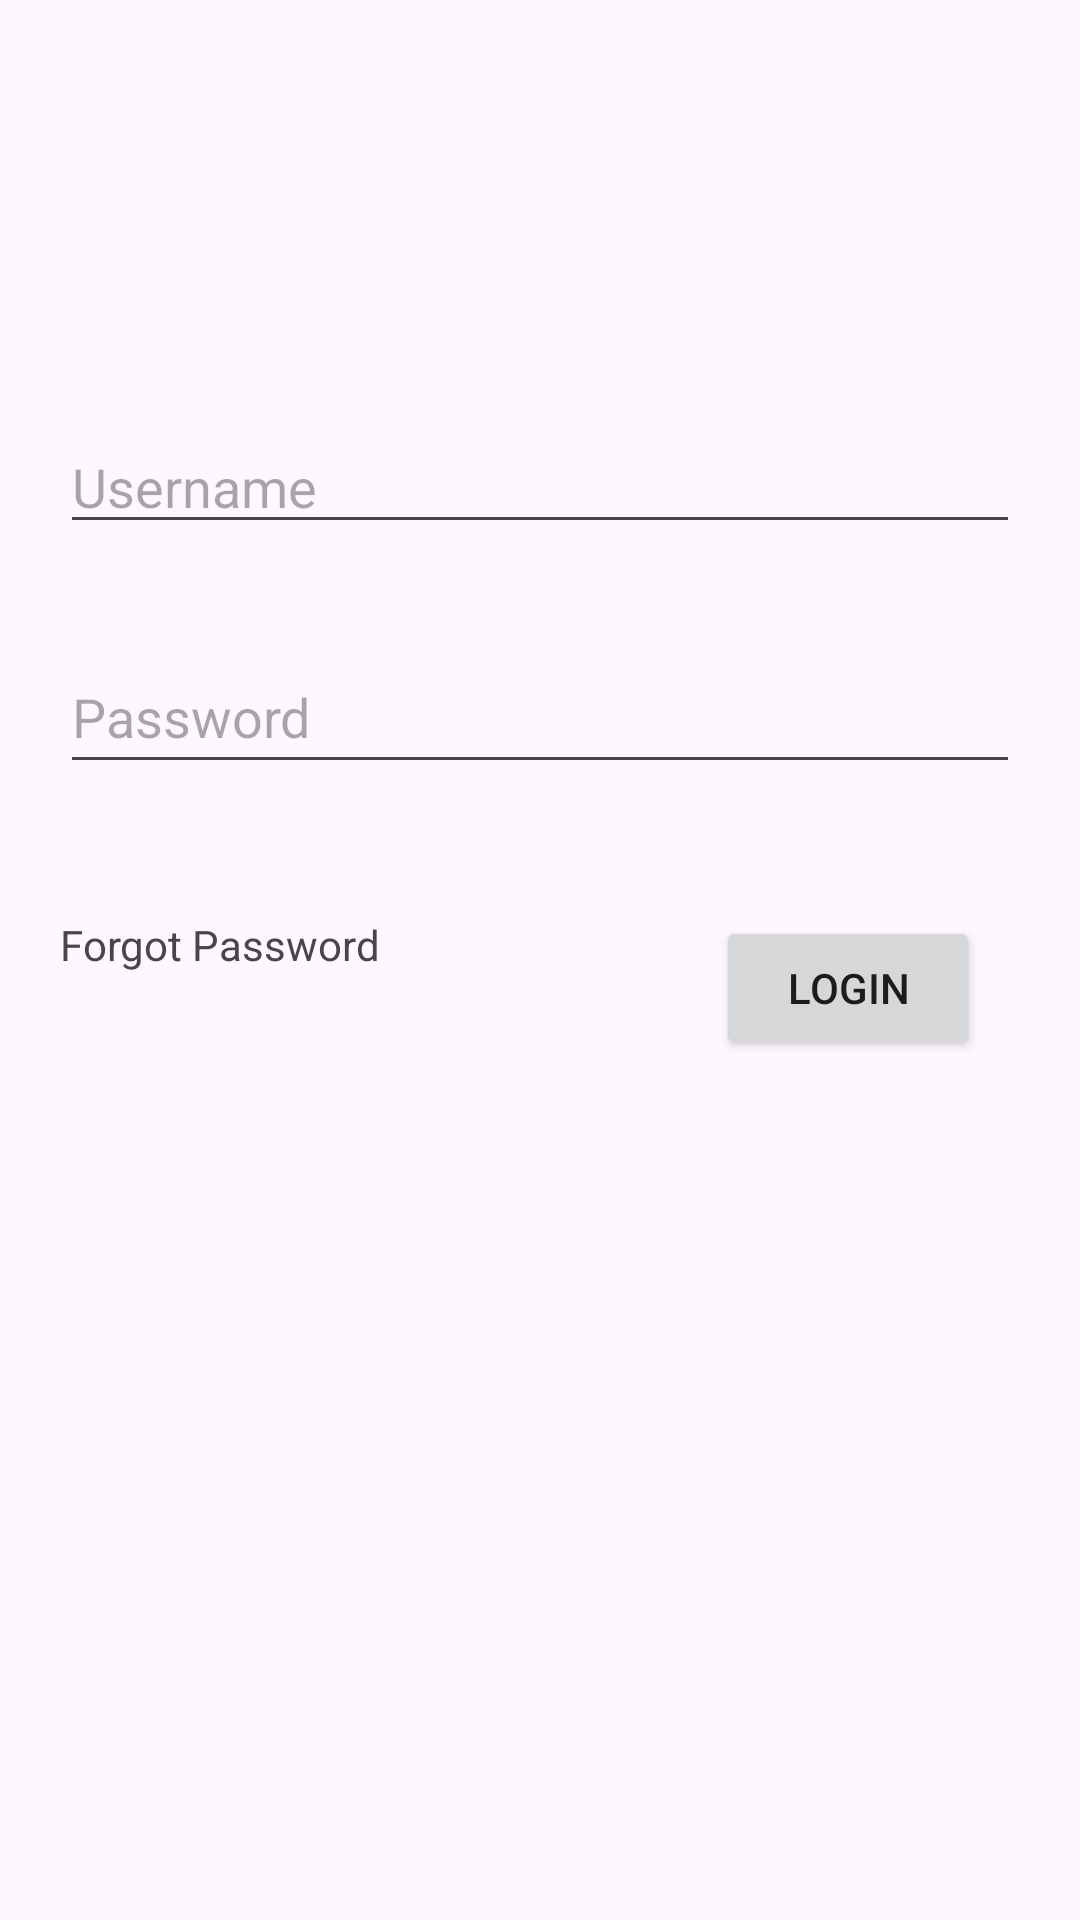

Here is an Android app screen rendered from its layout file. Give the layout XML and the strings, colors and styles it references.
<!-- AndroidManifest.xml: application theme Theme.G1App -->
<!-- res/layout/activity_main.xml -->
<?xml version="1.0" encoding="utf-8"?>
<androidx.constraintlayout.widget.ConstraintLayout xmlns:android="http://schemas.android.com/apk/res/android"
    xmlns:app="http://schemas.android.com/apk/res-auto"
    xmlns:tools="http://schemas.android.com/tools"
    android:id="@+id/main"
    android:layout_width="match_parent"
    android:layout_height="match_parent"
    android:orientation="vertical"
    android:padding="20dp"
    tools:context=".activities.MainActivity">

    <EditText
        android:id="@+id/et_username"
        android:layout_width="match_parent"
        android:layout_height="wrap_content"
        android:layout_marginTop="44dp"
        android:ems="10"
        android:hint="@string/username"
        android:inputType="text"
        app:layout_constraintEnd_toEndOf="parent"
        app:layout_constraintHorizontal_bias="0.0"
        app:layout_constraintStart_toStartOf="parent"
        app:layout_constraintTop_toBottomOf="@+id/imageView" />

    <ImageView
        android:id="@+id/imageView"
        android:layout_width="wrap_content"
        android:layout_height="wrap_content"
        android:layout_marginTop="76dp"
        app:layout_constraintEnd_toEndOf="parent"
        app:layout_constraintHorizontal_bias="0.497"
        app:layout_constraintStart_toStartOf="parent"
        app:layout_constraintTop_toTopOf="parent"
        app:srcCompat="@drawable/logo" />

    <EditText
        android:id="@+id/et_pass"
        android:layout_width="match_parent"
        android:layout_height="wrap_content"
        android:layout_marginTop="32dp"
        android:autofillHints=""
        android:ems="10"
        android:hint="@string/password"
        android:inputType="textPassword"
        android:minHeight="48dp"
        app:layout_constraintEnd_toEndOf="parent"
        app:layout_constraintStart_toStartOf="parent"
        app:layout_constraintTop_toBottomOf="@+id/et_username" />

    <TextView
        android:id="@+id/tv_forget"
        android:layout_width="wrap_content"
        android:layout_height="wrap_content"
        android:layout_marginTop="44dp"
        android:layout_weight="4"
        android:text="@string/forgot_password"
        app:layout_constraintTop_toBottomOf="@+id/et_pass"
        tools:layout_editor_absoluteX="35dp" />

    <Button
        android:id="@+id/btn_login"
        android:layout_width="wrap_content"
        android:layout_height="wrap_content"
        android:layout_marginStart="112dp"
        android:layout_weight="1"
        android:text="@string/login"
        app:layout_constraintStart_toEndOf="@+id/tv_forget"
        app:layout_constraintTop_toTopOf="@+id/tv_forget" />
</androidx.constraintlayout.widget.ConstraintLayout>
<!-- resources referenced by this layout -->
<resources>
  <string name="forgot_password">Forgot Password</string>
  <string name="login">Login</string>
  <string name="password">Password</string>
  <string name="username">Username</string>
  <style name="Theme.G1App" parent="Base.Theme.G1App" />
  <style name="Base.Theme.G1App" parent="Theme.Material3.DayNight.NoActionBar">
          
          
      </style>
</resources>
